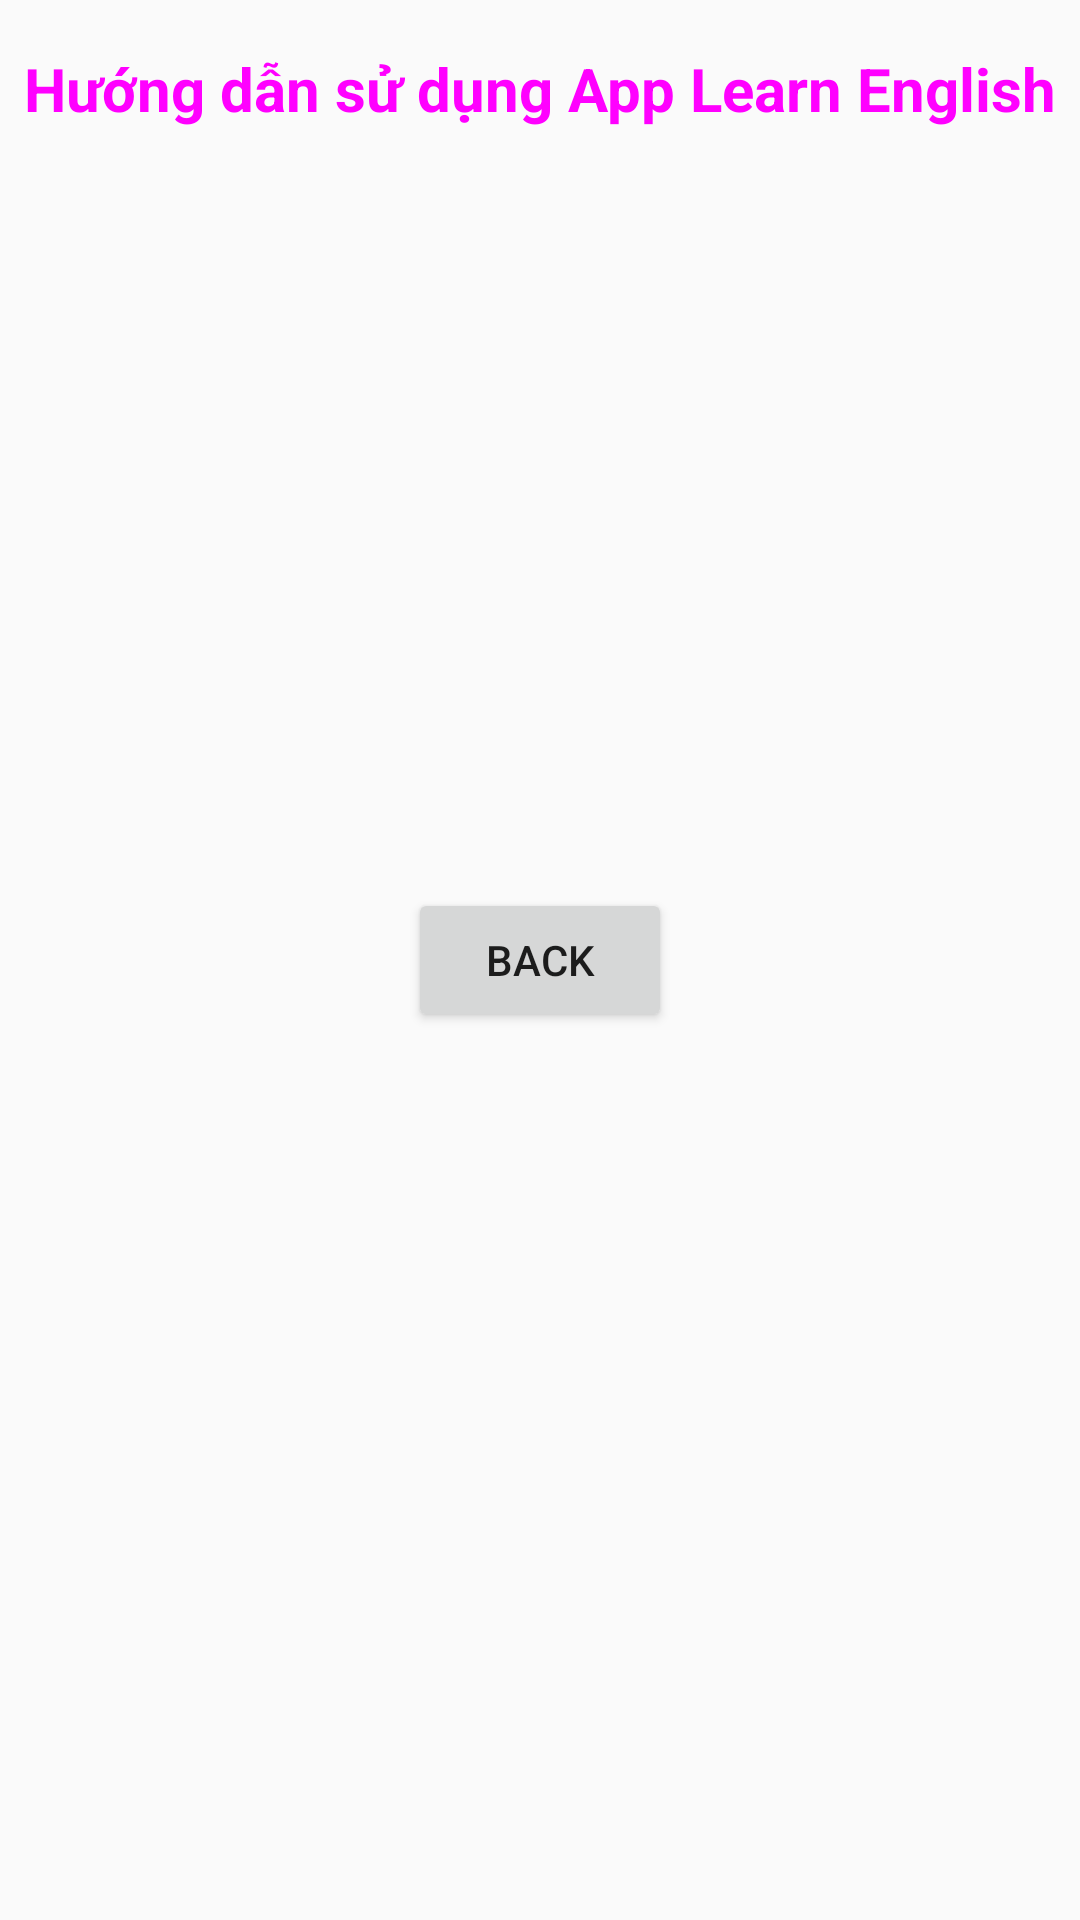

This screen was rendered from an Android layout file. Write that file and the resources it references.
<!-- AndroidManifest.xml: application theme Theme.LearnEnglish2 -->
<!-- res/layout/activity_user_guide.xml -->
<?xml version="1.0" encoding="utf-8"?>
<androidx.constraintlayout.widget.ConstraintLayout xmlns:android="http://schemas.android.com/apk/res/android"
    xmlns:app="http://schemas.android.com/apk/res-auto"
    xmlns:tools="http://schemas.android.com/tools"
    android:layout_width="match_parent"
    android:layout_height="match_parent"
    tools:context=".UserGuideActivity">

    <TextView
        android:id="@+id/textView3"
        android:layout_width="wrap_content"
        android:layout_height="wrap_content"
        android:layout_marginTop="16dp"
        android:text="Hướng dẫn sử dụng App Learn English"
        android:textSize="20dp"
        android:textStyle="bold"
        android:textColor="@drawable/background_gradient"
        app:layout_constraintEnd_toEndOf="parent"
        app:layout_constraintStart_toStartOf="parent"
        app:layout_constraintTop_toTopOf="parent" />

    <Button
        android:id="@+id/back"
        android:layout_width="wrap_content"
        android:layout_height="wrap_content"
        android:text="Back"
        app:layout_constraintBottom_toBottomOf="parent"
        app:layout_constraintEnd_toEndOf="parent"
        app:layout_constraintStart_toStartOf="parent"
        app:layout_constraintTop_toBottomOf="@+id/imageView2" />

    <ImageView
        android:id="@+id/imageView2"
        android:layout_width="wrap_content"
        android:layout_height="wrap_content"
        app:layout_constraintEnd_toEndOf="parent"
        app:layout_constraintStart_toStartOf="parent"
        app:srcCompat="@drawable/learnenglish"
        tools:layout_editor_absoluteY="115dp" />
</androidx.constraintlayout.widget.ConstraintLayout>
<!-- resources referenced by this layout -->
<resources>
  <!-- drawable background_gradient (drawable) -->
  <?xml version="1.0" encoding="utf-8"?>
  <selector xmlns:android="http://schemas.android.com/apk/res/android">
      <item>
          <shape>
              <gradient
                android:startColor="#4BA2C9"
                  android:endColor="#C5B3B3"
                  android:angle="90"
                  />
          </shape>
      </item>
  </selector>
  <style name="Theme.LearnEnglish2" parent="Theme.AppCompat.Light.NoActionBar">
          
          <item name="colorPrimary">@color/purple_500</item>
          <item name="colorPrimaryVariant">@color/purple_700</item>
          <item name="colorOnPrimary">@color/white</item>
          
          <item name="colorSecondary">@color/teal_200</item>
          <item name="colorSecondaryVariant">@color/teal_700</item>
          <item name="colorOnSecondary">@color/black</item>
          
          <item name="android:statusBarColor" tools:targetApi="l">?attr/colorPrimaryVariant</item>
          
      </style>
  <!-- not gathered from this repository: default colours our renderer supplied (Android Studio template values) -->
  <color name="purple_500">#FF6200EE</color>
  <color name="purple_700">#FF3700B3</color>
  <color name="teal_200">#FF03DAC5</color>
  <color name="teal_700">#FF018786</color>
  <color name="black">#FF000000</color>
  <color name="white">#FFFFFFFF</color>
</resources>
